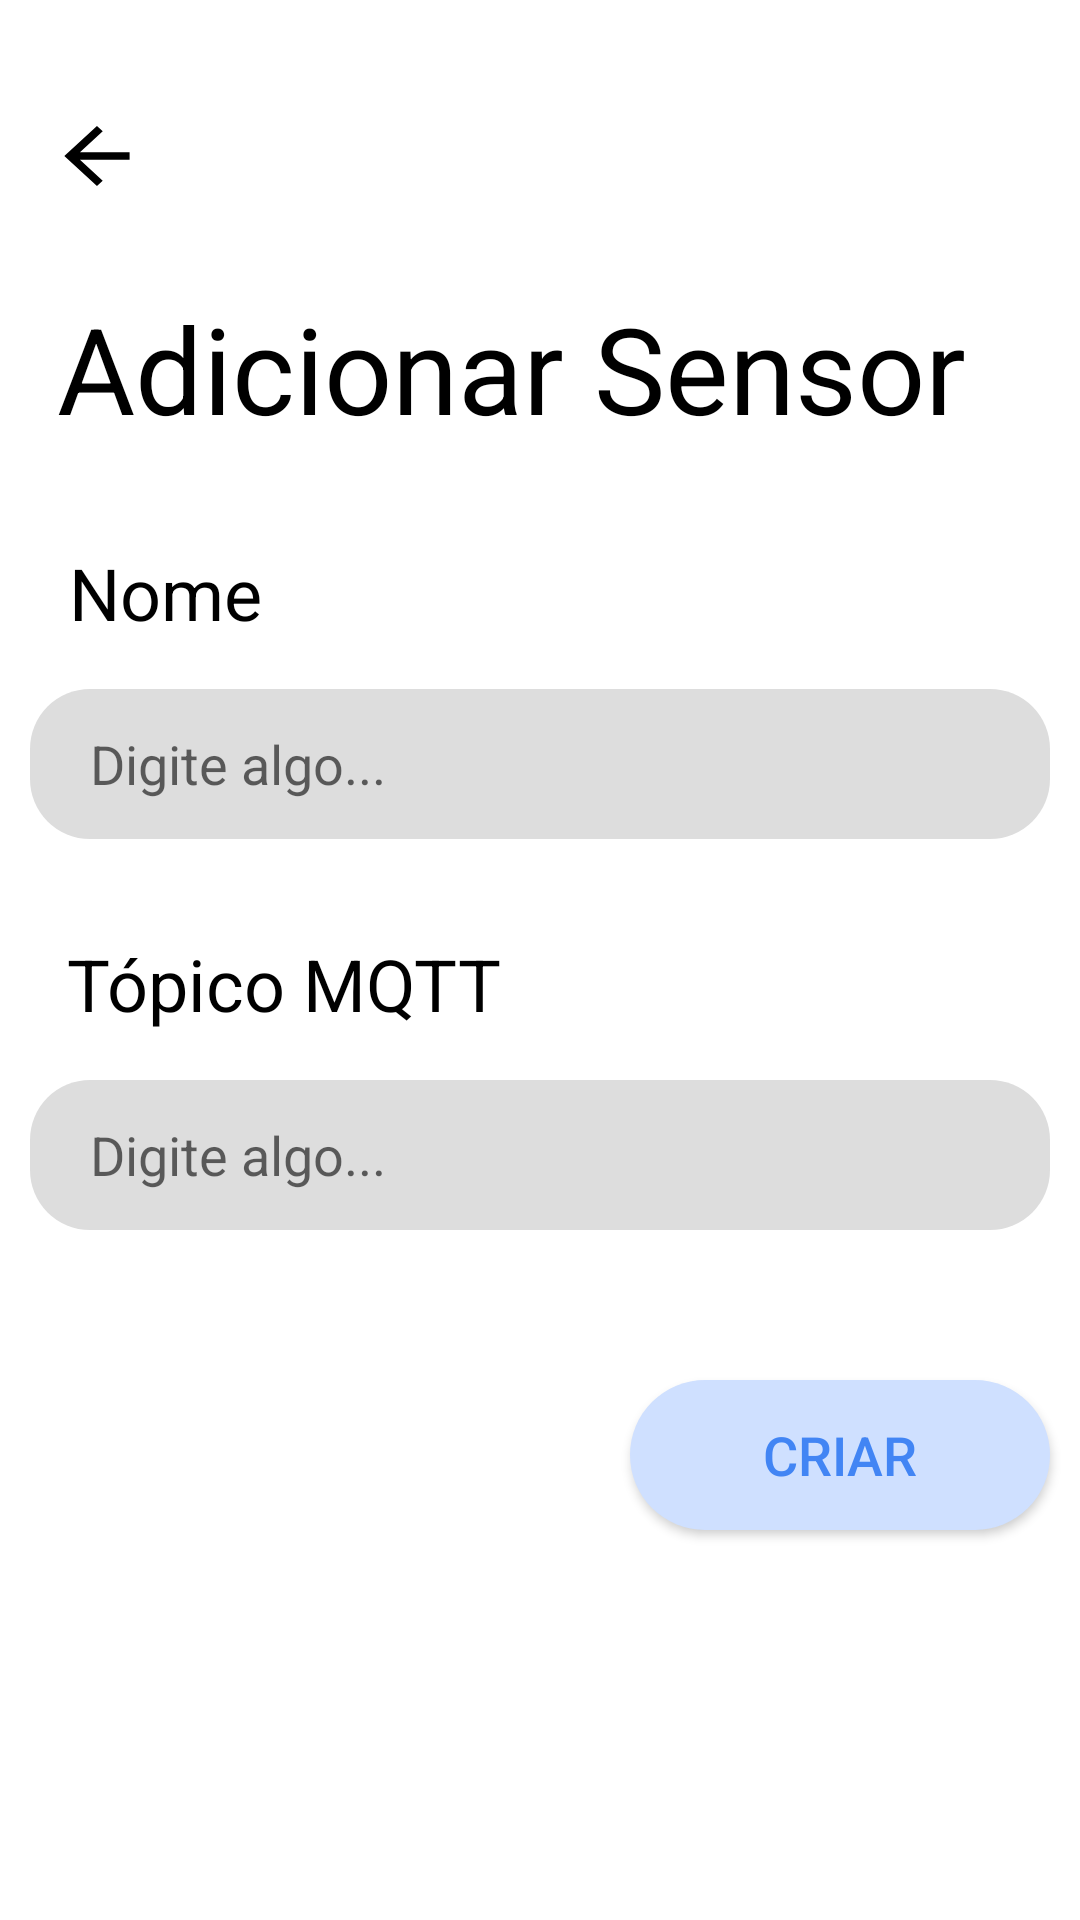

The Android layout XML behind this screen, and the referenced resources:
<!-- AndroidManifest.xml: application theme Theme.AplicativoMonitoramentoAgua -->
<!-- res/layout/activity_adicionar_sensor.xml -->
<?xml version="1.0" encoding="utf-8"?>
<androidx.constraintlayout.widget.ConstraintLayout xmlns:android="http://schemas.android.com/apk/res/android"
    xmlns:app="http://schemas.android.com/apk/res-auto"
    xmlns:tools="http://schemas.android.com/tools"
    android:layout_width="match_parent"
    android:layout_height="match_parent"
    tools:context=".Adicionar_Sensor">

    <EditText
        android:id="@+id/topicoMqttad"
        android:layout_width="340dp"
        android:layout_height="50dp"
        android:layout_marginStart="70dp"
        android:layout_marginTop="16dp"
        android:layout_marginEnd="70dp"
        android:background="@drawable/bc_input_text"
        android:ems="10"
        android:hint="Digite algo..."
        android:inputType="textPersonName"
        android:paddingStart="20dp"
        app:layout_constraintEnd_toEndOf="parent"
        app:layout_constraintStart_toStartOf="parent"
        app:layout_constraintTop_toBottomOf="@+id/textView5" />

    <androidx.appcompat.widget.Toolbar
        android:id="@+id/toolbar_adicionar"
        android:layout_width="0dp"
        android:layout_height="wrap_content"
        android:layout_marginTop="24dp"

        android:background="@color/white"
        android:minHeight="?attr/actionBarSize"
        android:paddingStart="5dp"
        android:theme="?attr/actionBarTheme"
        app:layout_constraintEnd_toEndOf="parent"
        app:layout_constraintStart_toStartOf="parent"
        app:layout_constraintTop_toTopOf="parent"
        app:navigationIcon="@drawable/ic_baseline_arrow_back_24" />

    <TextView
        android:id="@+id/textView4"
        android:layout_width="wrap_content"
        android:layout_height="wrap_content"
        android:layout_marginStart="19dp"
        android:layout_marginTop="16dp"
        android:layout_marginEnd="38dp"
        android:text="Adicionar Sensor"
        android:textColor="@color/black"
        android:textSize="40sp"
        app:layout_constraintEnd_toEndOf="parent"
        app:layout_constraintStart_toStartOf="parent"
        app:layout_constraintTop_toBottomOf="@+id/toolbar_adicionar" />

    <TextView
        android:id="@+id/textView3"
        android:layout_width="wrap_content"
        android:layout_height="wrap_content"
        android:layout_marginTop="32dp"
        android:layout_marginEnd="250dp"
        android:fontFamily="sans-serif"
        android:text="Nome"
        android:textColor="@color/black"
        android:textSize="24sp"
        app:layout_constraintEnd_toEndOf="parent"
        app:layout_constraintStart_toStartOf="parent"
        app:layout_constraintTop_toBottomOf="@+id/textView4" />

    <EditText
        android:id="@+id/Nomead"
        android:layout_width="340dp"
        android:layout_height="50dp"
        android:layout_marginStart="70dp"
        android:layout_marginTop="16dp"
        android:layout_marginEnd="70dp"
        android:background="@drawable/bc_input_text"
        android:ems="10"
        android:hint="Digite algo..."
        android:inputType="textPersonName"
        android:paddingStart="20dp"
        android:textColor="@color/black"
        app:layout_constraintEnd_toEndOf="parent"
        app:layout_constraintStart_toStartOf="parent"
        app:layout_constraintTop_toBottomOf="@+id/textView3" />

    <TextView
        android:id="@+id/textView5"
        android:layout_width="wrap_content"
        android:layout_height="wrap_content"
        android:layout_marginTop="32dp"
        android:layout_marginEnd="171dp"
        android:text="Tópico MQTT"
        android:textColor="@color/black"
        android:textSize="24sp"
        app:layout_constraintEnd_toEndOf="parent"
        app:layout_constraintStart_toStartOf="parent"
        app:layout_constraintTop_toBottomOf="@+id/Nomead" />

    <Button
        android:id="@+id/botaoCriarSensor"
        android:layout_width="140dp"
        android:layout_height="50dp"
        android:layout_marginStart="200dp"
        android:layout_marginTop="50dp"
        android:background="@drawable/bc_button"
        android:text="Criar"
        android:textColor="@color/azul_claro300"
        android:textSize="18sp"
        app:layout_constraintEnd_toEndOf="parent"
        app:layout_constraintStart_toStartOf="parent"
        app:layout_constraintTop_toBottomOf="@+id/topicoMqttad" />

    <TextView
        android:id="@+id/textView9"
        android:layout_width="wrap_content"
        android:layout_height="wrap_content"
        android:layout_marginTop="50dp"
        android:textSize="24sp"
        app:layout_constraintEnd_toEndOf="parent"
        app:layout_constraintStart_toStartOf="parent"
        app:layout_constraintTop_toBottomOf="@+id/botaoCriarSensor" />


</androidx.constraintlayout.widget.ConstraintLayout>
<!-- resources referenced by this layout -->
<resources>
  <color name="azul_claro300">#4285F4</color>
  <color name="black">#FF000000</color>
  <color name="white">#FFFFFFFF</color>
  <!-- drawable bc_button (drawable) -->
  <?xml version="1.0" encoding="utf-8"?>
  <selector xmlns:android="http://schemas.android.com/apk/res/android">
      <item>
          <shape>
              <size android:width="159dp" android:height="59dp"/>
              <solid android:color="@color/azul_claro"/>
              <corners android:radius="40dp"/>
          </shape>
      </item>
  </selector>
  <!-- drawable bc_input_text (drawable) -->
  <?xml version="1.0" encoding="utf-8"?>
  <selector xmlns:android="http://schemas.android.com/apk/res/android">
  <item>
      <shape>
          <solid android:color="@color/meio_branco"/>
          <corners android:radius="20dp"/>
          <size android:width="100dp" android:height="20dp"/>
      </shape>
  </item>
  </selector>
  <!-- drawable ic_baseline_arrow_back_24 (drawable) -->
  <vector android:height="30dp" android:tint="#000000"
      android:viewportHeight="24" android:viewportWidth="25"
      android:width="34dp" xmlns:android="http://schemas.android.com/apk/res/android">
      <path android:fillColor="@android:color/white" android:pathData="M20,11H7.83l5.59,-5.59L12,4l-8,8 8,8 1.41,-1.41L7.83,13H20v-2z"/>
  </vector>
  <style name="Theme.AplicativoMonitoramentoAgua" parent="Theme.MaterialComponents.Light.NoActionBar">
          
          <item name="colorPrimary">@color/azul_claro</item>
          <item name="colorPrimaryVariant">@color/corBotaoFAB</item>
          <item name="colorOnPrimary">@color/white</item>
          
          <item name="colorSecondary">@color/teal_200</item>
          <item name="colorSecondaryVariant">@color/teal_700</item>
          <item name="colorOnSecondary">@color/black</item>
          
          <item name="android:statusBarColor" tools:targetApi="l">?attr/colorPrimaryVariant</item>
          
      </style>
  <color name="azul_claro">#CFE0FF</color>
  <color name="meio_branco">#DDDDDD</color>
  <color name="corBotaoFAB">#368596</color>
  <color name="teal_200">#FF03DAC5</color>
  <color name="teal_700">#FF018786</color>
</resources>
